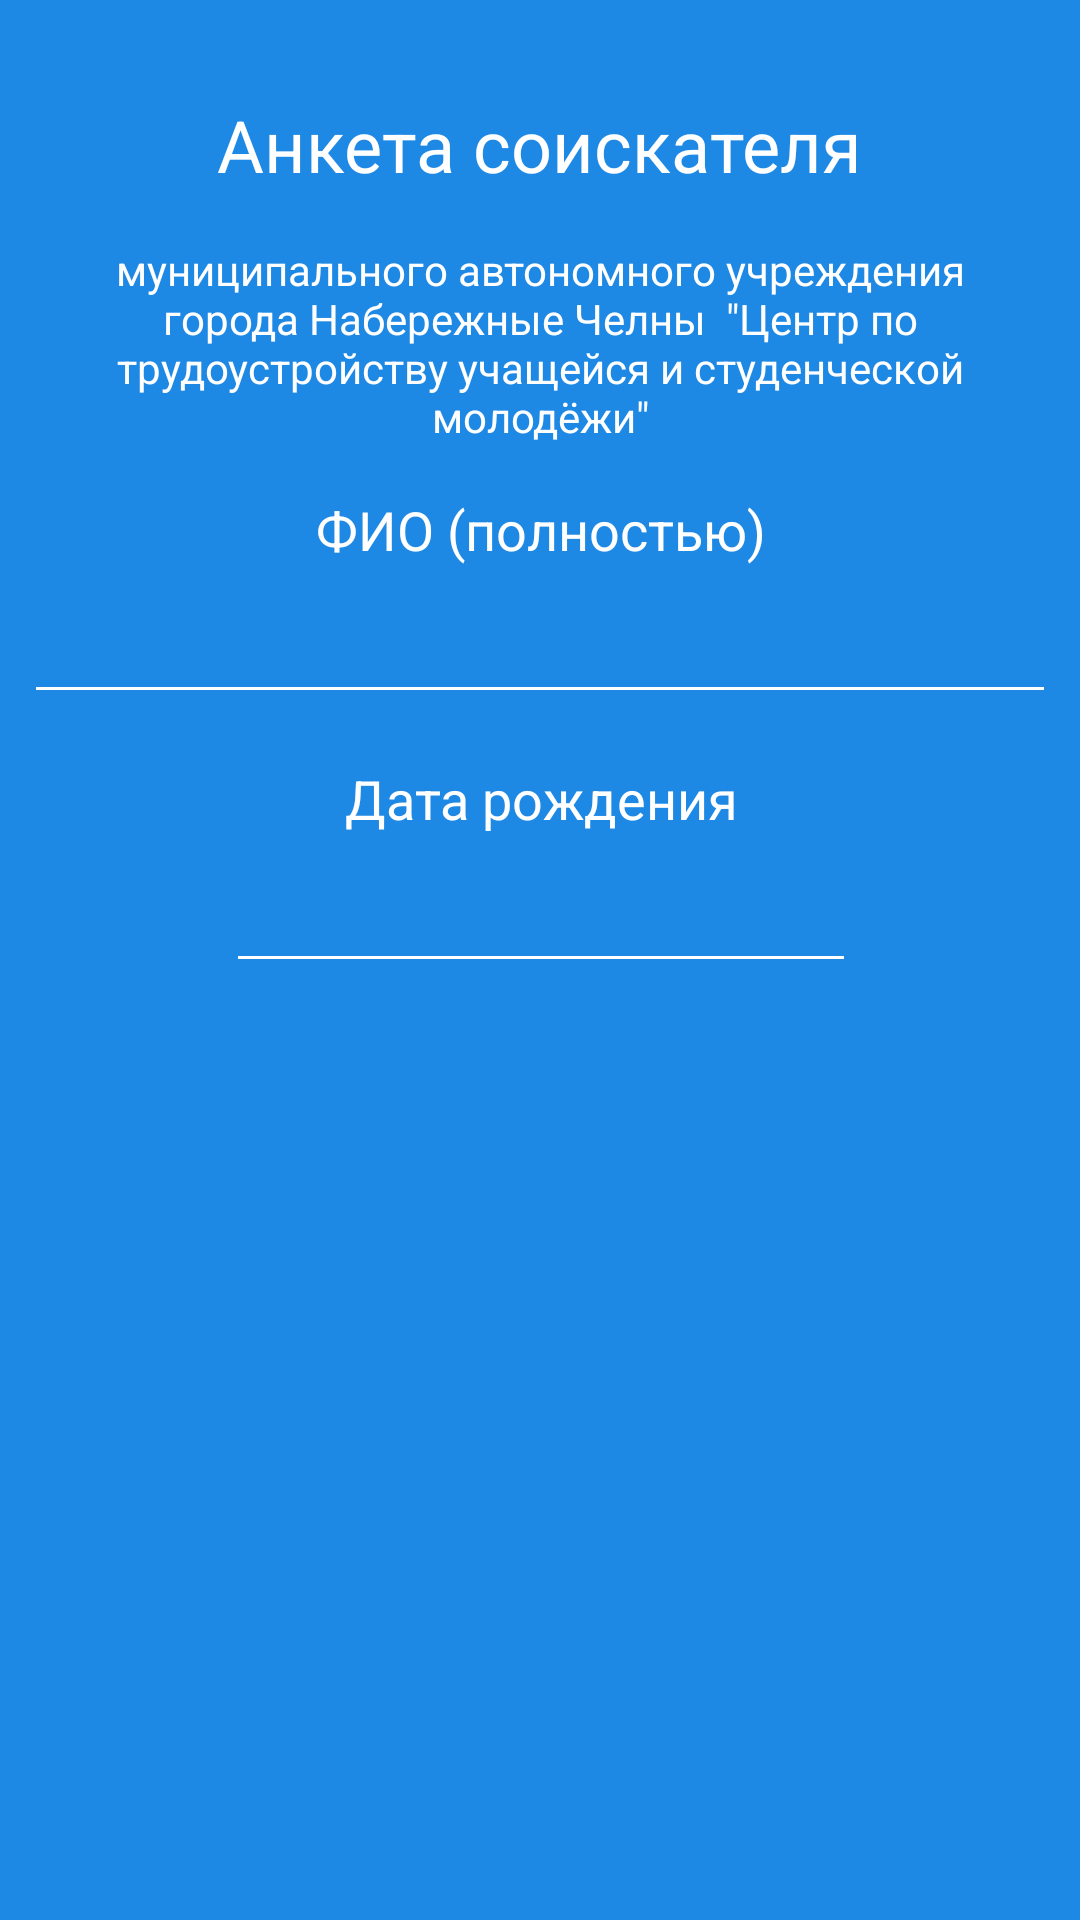

Layout XML and referenced resources for this Android screen:
<!-- AndroidManifest.xml: application theme AppTheme -->
<!-- res/layout/name_fragment_layout.xml -->
<?xml version="1.0" encoding="utf-8"?>
<android.support.constraint.ConstraintLayout xmlns:android="http://schemas.android.com/apk/res/android"
    xmlns:app="http://schemas.android.com/apk/res-auto"
    xmlns:tools="http://schemas.android.com/tools"
    android:layout_width="match_parent"
    android:layout_height="match_parent"
    android:background="@color/blue_600">

    <android.support.constraint.ConstraintLayout
        android:layout_width="match_parent"
        android:layout_height="wrap_content">

        <EditText
            android:id="@+id/editText2"
            style="@style/MyEditTextTheme"
            android:layout_width="wrap_content"
            android:layout_height="wrap_content"
            android:layout_marginEnd="8dp"
            android:layout_marginStart="8dp"
            android:layout_marginTop="8dp"
            android:ems="10"
            android:focusableInTouchMode="false"
            android:inputType="textPersonName"
            android:textAlignment="center"
            android:theme="@style/MyEditTextTheme"
            app:layout_constraintEnd_toEndOf="parent"
            app:layout_constraintHorizontal_bias="0.503"
            app:layout_constraintStart_toStartOf="parent"
            app:layout_constraintTop_toBottomOf="@+id/textView4" />

        <TextView
            android:id="@+id/textView2"
            android:layout_width="0dp"
            android:layout_height="wrap_content"
            android:layout_marginEnd="16dp"
            android:layout_marginStart="16dp"
            android:layout_marginTop="16dp"
            android:text='муниципального автономного учреждения города Набережные Челны  "Центр по трудоустройству учащейся и студенческой молодёжи"'
            android:textAlignment="center"
            android:textColor="@color/white"
            app:layout_constraintEnd_toEndOf="parent"
            app:layout_constraintStart_toStartOf="parent"
            app:layout_constraintTop_toBottomOf="@+id/tvName" />

        <TextView
            android:id="@+id/tvName"
            android:layout_width="wrap_content"
            android:layout_height="wrap_content"
            android:layout_marginEnd="8dp"
            android:layout_marginStart="8dp"
            android:layout_marginTop="32dp"
            android:text="Анкета соискателя"
            android:textColor="@color/white"
            android:textSize="24sp"
            app:layout_constraintEnd_toEndOf="parent"
            app:layout_constraintStart_toStartOf="parent"
            app:layout_constraintTop_toTopOf="parent" />

        <TextView
            android:id="@+id/textView4"
            android:layout_width="0dp"
            android:layout_height="wrap_content"
            android:layout_marginEnd="8dp"
            android:layout_marginStart="8dp"
            android:layout_marginTop="16dp"
            android:text="Дата рождения"
            android:textAlignment="center"
            android:textColor="@color/white"
            android:textSize="18sp"
            app:layout_constraintEnd_toEndOf="@+id/editText2"
            app:layout_constraintStart_toStartOf="@+id/editText2"
            app:layout_constraintTop_toBottomOf="@+id/editText" />

        <EditText
            android:id="@+id/editText"
            style="@style/MyEditTextTheme"
            android:layout_width="0dp"
            android:layout_height="wrap_content"
            android:layout_marginEnd="8dp"
            android:layout_marginStart="8dp"
            android:layout_marginTop="8dp"
            android:ems="10"
            android:inputType="textPersonName"
            android:textAlignment="center"
            android:theme="@style/MyEditTextTheme"
            app:layout_constraintEnd_toEndOf="parent"
            app:layout_constraintHorizontal_bias="0.0"
            app:layout_constraintStart_toStartOf="parent"
            app:layout_constraintTop_toBottomOf="@+id/textView3" />

        <TextView
            android:id="@+id/textView3"
            android:layout_width="0dp"
            android:layout_height="wrap_content"
            android:layout_marginEnd="8dp"
            android:layout_marginStart="8dp"
            android:layout_marginTop="16dp"
            android:text="ФИО (полностью)"
            android:textAlignment="center"
            android:textColor="@color/white"
            android:textSize="18sp"
            app:layout_constraintEnd_toEndOf="@+id/editText"
            app:layout_constraintHorizontal_bias="0.502"
            app:layout_constraintStart_toStartOf="@+id/editText"
            app:layout_constraintTop_toBottomOf="@+id/textView2" />

    </android.support.constraint.ConstraintLayout>

</android.support.constraint.ConstraintLayout>
<!-- resources referenced by this layout -->
<resources>
  <color name="blue_600">#1e88e5</color>
  <color name="white">#ffffff</color>
  <style name="MyEditTextTheme">
          
          <item name="colorControlNormal">#FFFFFF</item>
          <item name="android:textColor">#FFFFFF</item>
          <item name="android:textColorHint">@color/grey_400</item>
          
      </style>
  <style name="AppTheme" parent="Theme.AppCompat.Light.NoActionBar">
          
          <item name="colorPrimary">@color/colorPrimary</item>
          <item name="colorPrimaryDark">@color/colorPrimaryDark</item>
          <item name="colorAccent">@color/colorAccent</item>
      </style>
  <color name="grey_400">#bdbdbd</color>
  <color name="colorPrimary">#0277BD</color>
  <color name="colorPrimaryDark">#01579B</color>0277BD
  <color name="colorAccent">#FF3D00</color>
</resources>
